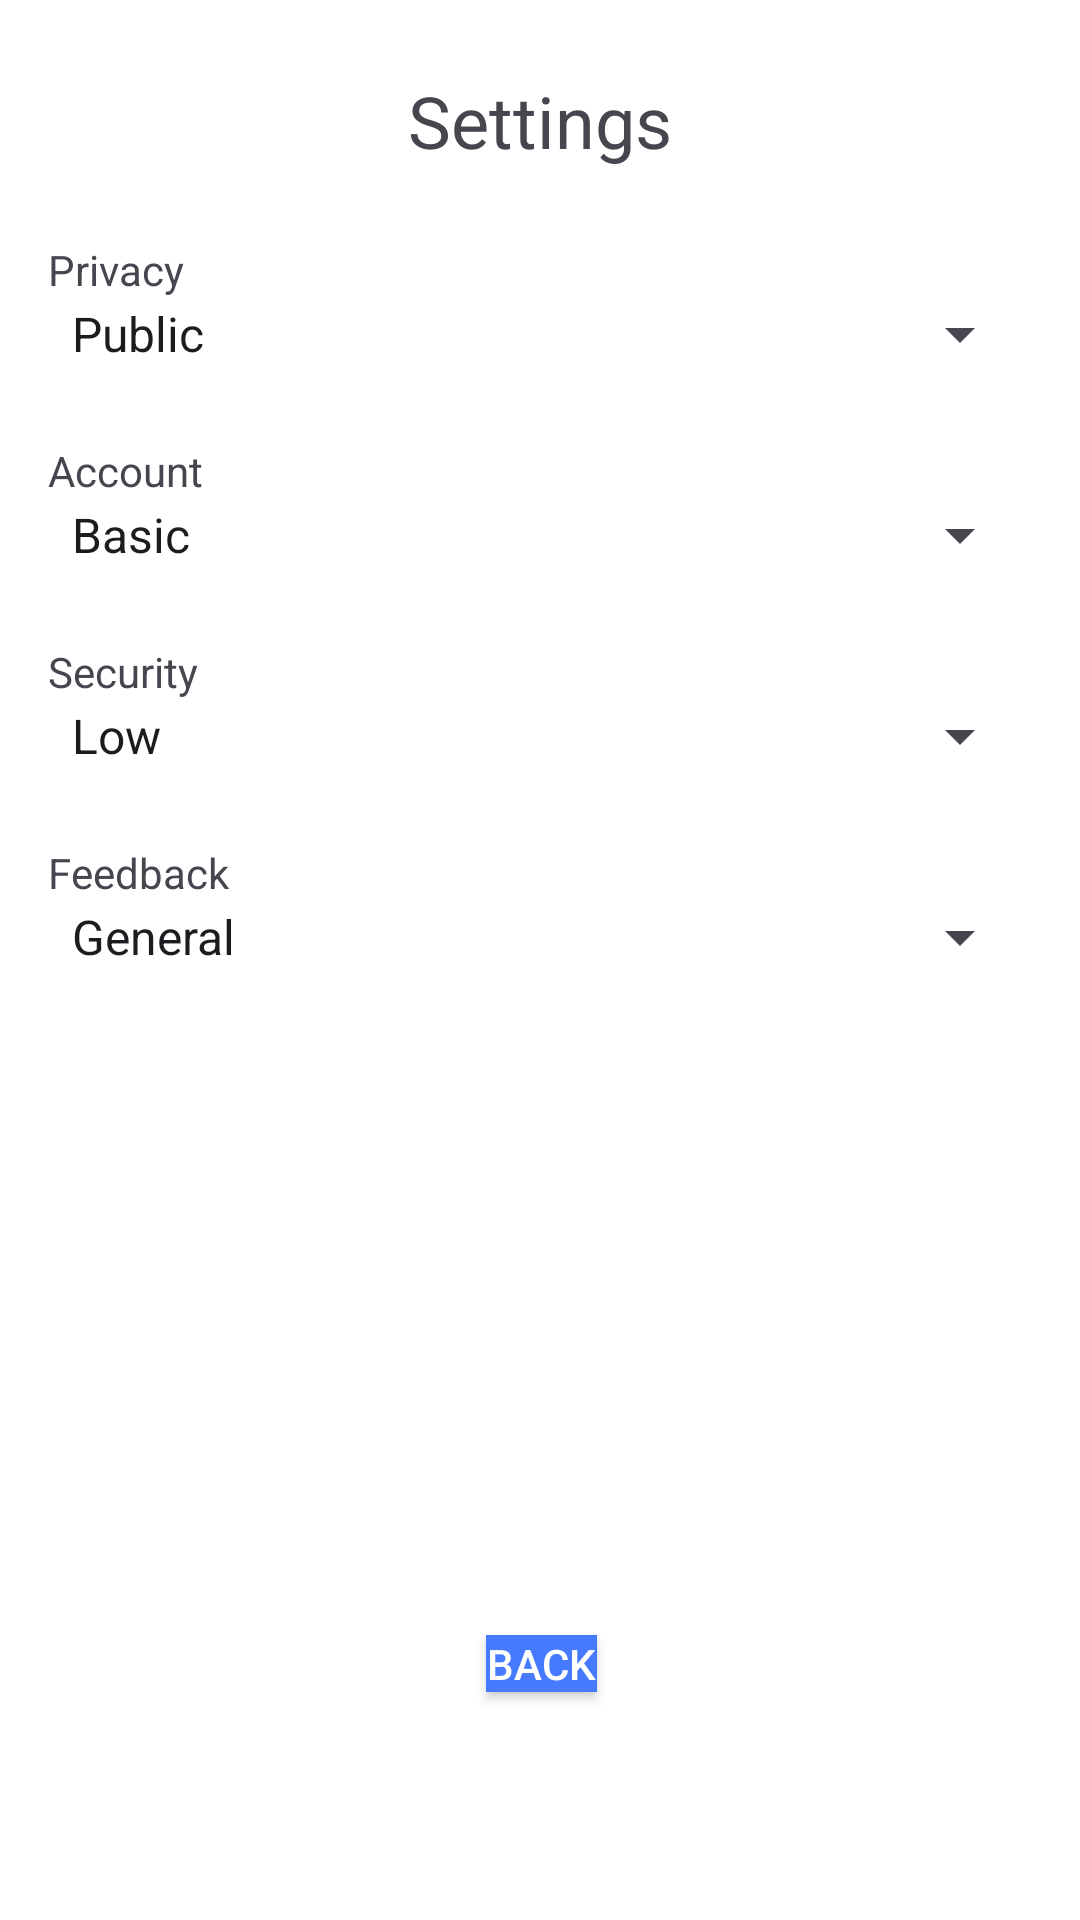

The Android layout XML behind this screen, and the referenced resources:
<!-- AndroidManifest.xml: application theme Theme.MyApplication -->
<!-- res/layout/activity_settings_page.xml -->
<?xml version="1.0" encoding="utf-8"?>
<RelativeLayout xmlns:android="http://schemas.android.com/apk/res/android"
    xmlns:tools="http://schemas.android.com/tools"
    android:layout_width="match_parent"
    android:layout_height="match_parent"
    android:background="@color/white"
    tools:context=".SettingsPageActivity">

    

    
    <Button
        android:id="@+id/backButton"
        android:layout_width="wrap_content"
        android:layout_height="wrap_content"
        android:layout_alignParentStart="true"
        android:layout_alignParentTop="true"
        android:layout_alignParentEnd="true"
        android:layout_marginStart="162dp"
        android:layout_marginTop="545dp"
        android:layout_marginEnd="161dp"
        android:minWidth="0dp"
        android:minHeight="0dp"
        android:text="Back"
        android:textColor="@color/white"
        android:background="@color/MainBlueColor" />



    <TextView
        android:id="@+id/titleLabel"
        android:layout_width="wrap_content"
        android:layout_height="wrap_content"
        android:text="Settings"
        android:textSize="24sp"
        android:layout_centerHorizontal="true"
        android:layout_marginTop="24dp"/>

    
    <TextView
        android:id="@+id/privacyLabel"
        android:layout_width="wrap_content"
        android:layout_height="wrap_content"
        android:text="Privacy"
        android:layout_below="@id/titleLabel"
        android:layout_alignParentStart="true"
        android:layout_marginStart="16dp"
        android:layout_marginTop="24dp"/>

    <Spinner
        android:id="@+id/privacySpinner"
        android:layout_width="match_parent"
        android:layout_height="wrap_content"
        android:layout_below="@id/privacyLabel"
        android:layout_marginStart="16dp"
        android:layout_marginEnd="16dp"
        android:entries="@array/privacy_options"/>

    
    <TextView
        android:id="@+id/accountLabel"
        android:layout_width="wrap_content"
        android:layout_height="wrap_content"
        android:text="Account"
        android:layout_below="@id/privacySpinner"
        android:layout_alignParentStart="true"
        android:layout_marginStart="16dp"
        android:layout_marginTop="24dp"/>

    <Spinner
        android:id="@+id/accountSpinner"
        android:layout_width="match_parent"
        android:layout_height="wrap_content"
        android:layout_below="@id/accountLabel"
        android:layout_marginStart="16dp"
        android:layout_marginEnd="16dp"
        android:entries="@array/account_options"/>

    
    <TextView
        android:id="@+id/securityLabel"
        android:layout_width="wrap_content"
        android:layout_height="wrap_content"
        android:text="Security"
        android:layout_below="@id/accountSpinner"
        android:layout_alignParentStart="true"
        android:layout_marginStart="16dp"
        android:layout_marginTop="24dp"/>

    <Spinner
        android:id="@+id/securitySpinner"
        android:layout_width="match_parent"
        android:layout_height="wrap_content"
        android:layout_below="@id/securityLabel"
        android:layout_marginStart="16dp"
        android:layout_marginEnd="16dp"
        android:entries="@array/security_options"/>

    
    <TextView
        android:id="@+id/feedbackLabel"
        android:layout_width="wrap_content"
        android:layout_height="wrap_content"
        android:text="Feedback"
        android:layout_below="@id/securitySpinner"
        android:layout_alignParentStart="true"
        android:layout_marginStart="16dp"
        android:layout_marginTop="24dp"/>

    <Spinner
        android:id="@+id/feedbackSpinner"
        android:layout_width="match_parent"
        android:layout_height="wrap_content"
        android:layout_below="@id/feedbackLabel"
        android:layout_marginStart="16dp"
        android:layout_marginEnd="16dp"
        android:entries="@array/feedback_options"/>

    


</RelativeLayout>
<!-- resources referenced by this layout -->
<resources>
  <string-array name="account_options">
          <item>Basic</item>
          <item>Premium</item>
      </string-array>
  <string-array name="feedback_options">
          <item>General</item>
          <item>Bugs</item>
          <item>Features</item>
      </string-array>
  <string-array name="privacy_options">
          <item>Public</item>
          <item>Private</item>
      </string-array>
  <string-array name="security_options">
          <item>Low</item>
          <item>Medium</item>
          <item>High</item>
      </string-array>
  <color name="MainBlueColor">#477BFF</color>
  <color name="white">#FFFFFFFF</color>
  <style name="Theme.MyApplication" parent="Base.Theme.MyApplication" />
  <style name="Base.Theme.MyApplication" parent="Theme.Material3.DayNight.NoActionBar">
          
          
      </style>
</resources>
